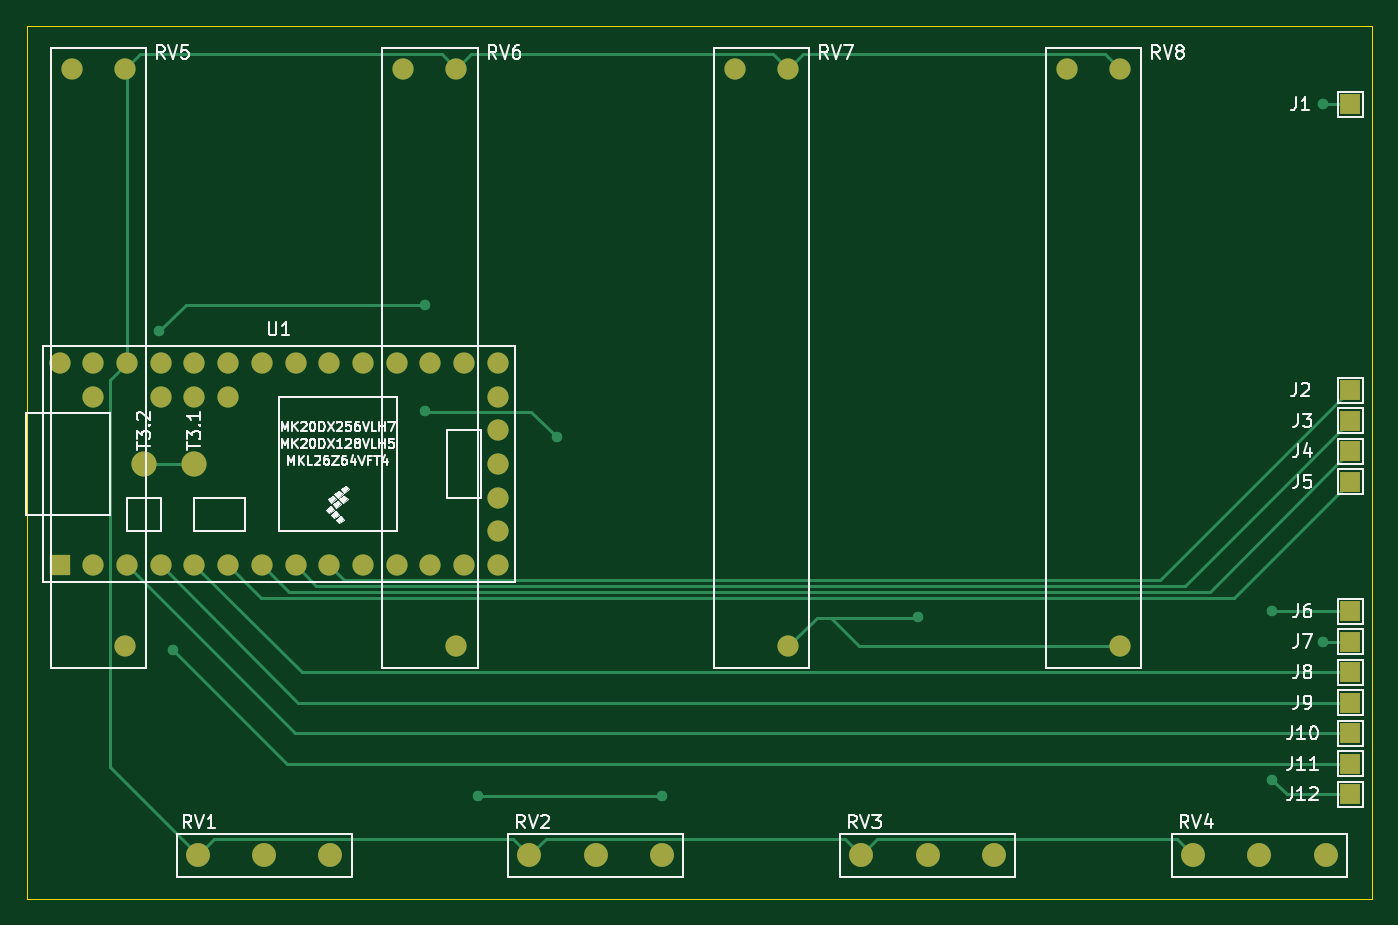
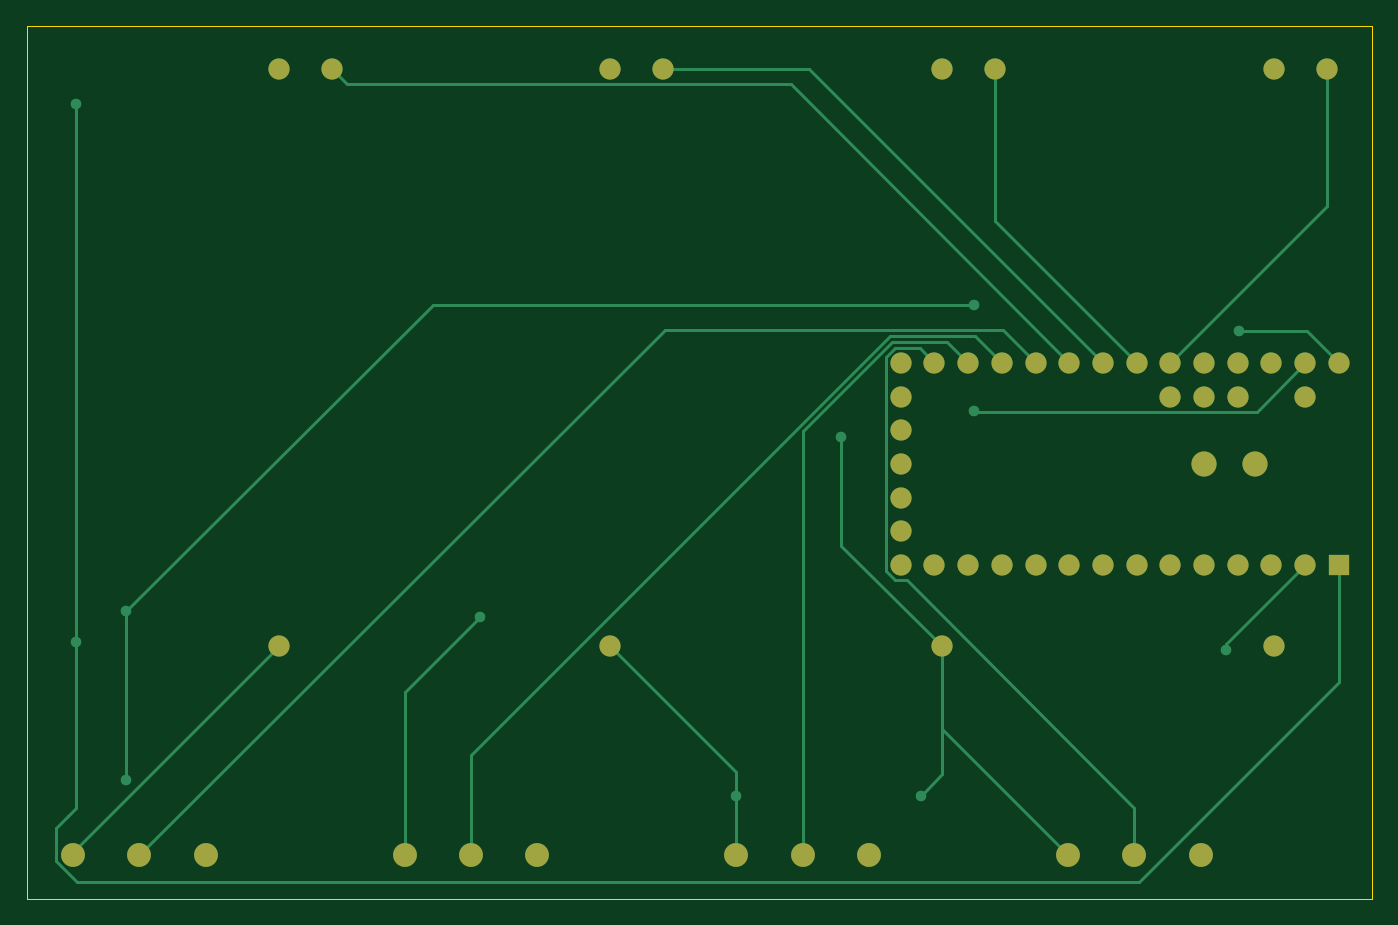
Circuit board: 9 layer files. Board 101.4 x 65.8 mm.
- bottom_copper: midimania-B_Cu.gbr (8935 bytes)
- bottom_mask: midimania-B_Mask.gbr (2478 bytes)
- paste: midimania-B_Paste.gbr (471 bytes)
- bottom_silk: midimania-B_Silkscreen.gbr (472 bytes)
- outline: midimania-Edge_Cuts.gbr (716 bytes)
- top_copper: midimania-F_Cu.gbr (10119 bytes)
- top_mask: midimania-F_Mask.gbr (3107 bytes)
- paste: midimania-F_Paste.gbr (471 bytes)
- top_silk: midimania-F_Silkscreen.gbr (34244 bytes)

=== bottom_copper: midimania-B_Cu.gbr (8935 bytes, source omitted) ===
=== bottom_mask: midimania-B_Mask.gbr ===
%TF.GenerationSoftware,KiCad,Pcbnew,(6.0.4)*%
%TF.CreationDate,2022-06-07T12:50:28-04:00*%
%TF.ProjectId,midimania,6d696469-6d61-46e6-9961-2e6b69636164,rev?*%
%TF.SameCoordinates,Original*%
%TF.FileFunction,Soldermask,Bot*%
%TF.FilePolarity,Negative*%
%FSLAX46Y46*%
G04 Gerber Fmt 4.6, Leading zero omitted, Abs format (unit mm)*
G04 Created by KiCad (PCBNEW (6.0.4)) date 2022-06-07 12:50:28*
%MOMM*%
%LPD*%
G01*
G04 APERTURE LIST*
%ADD10C,1.600000*%
%ADD11C,1.800000*%
%ADD12R,1.600000X1.600000*%
%ADD13C,1.900000*%
G04 APERTURE END LIST*
D10*
%TO.C,RV6*%
X132400000Y-73243000D03*
X128400000Y-73243000D03*
X132400000Y-116743000D03*
%TD*%
D11*
%TO.C,RV4*%
X187900000Y-132493000D03*
X192900000Y-132493000D03*
X197900000Y-132493000D03*
%TD*%
D10*
%TO.C,RV5*%
X107400000Y-73243000D03*
X103400000Y-73243000D03*
X107400000Y-116743000D03*
%TD*%
%TO.C,RV8*%
X182400000Y-73243000D03*
X178400000Y-73243000D03*
X182400000Y-116743000D03*
%TD*%
D11*
%TO.C,RV2*%
X137900000Y-132493000D03*
X142900000Y-132493000D03*
X147900000Y-132493000D03*
%TD*%
D12*
%TO.C,U1*%
X102490000Y-110620000D03*
D10*
X105030000Y-110620000D03*
X107570000Y-110620000D03*
X110110000Y-110620000D03*
X112650000Y-110620000D03*
X115190000Y-110620000D03*
X117730000Y-110620000D03*
X120270000Y-110620000D03*
X122810000Y-110620000D03*
X125350000Y-110620000D03*
X127890000Y-110620000D03*
X130430000Y-110620000D03*
X132970000Y-110620000D03*
X135510000Y-110620000D03*
X135510000Y-108080000D03*
X135510000Y-105540000D03*
X135510000Y-103000000D03*
X135510000Y-100460000D03*
X135510000Y-97920000D03*
X135510000Y-95380000D03*
X132970000Y-95380000D03*
X130430000Y-95380000D03*
X127890000Y-95380000D03*
X125350000Y-95380000D03*
X122810000Y-95380000D03*
X120270000Y-95380000D03*
X117730000Y-95380000D03*
X115190000Y-95380000D03*
X112650000Y-95380000D03*
X110110000Y-95380000D03*
X107570000Y-95380000D03*
X105030000Y-95380000D03*
X102490000Y-95380000D03*
X105030000Y-97920000D03*
X110110000Y-97920000D03*
X112650000Y-97920000D03*
X115190000Y-97920000D03*
D13*
X112650000Y-103000000D03*
X108840000Y-103000000D03*
%TD*%
D11*
%TO.C,RV3*%
X162900000Y-132493000D03*
X167900000Y-132493000D03*
X172900000Y-132493000D03*
%TD*%
D10*
%TO.C,RV7*%
X157400000Y-73243000D03*
X153400000Y-73243000D03*
X157400000Y-116743000D03*
%TD*%
D11*
%TO.C,RV1*%
X112900000Y-132493000D03*
X117900000Y-132493000D03*
X122900000Y-132493000D03*
%TD*%
M02*

=== paste: midimania-B_Paste.gbr ===
%TF.GenerationSoftware,KiCad,Pcbnew,(6.0.4)*%
%TF.CreationDate,2022-06-07T12:50:28-04:00*%
%TF.ProjectId,midimania,6d696469-6d61-46e6-9961-2e6b69636164,rev?*%
%TF.SameCoordinates,Original*%
%TF.FileFunction,Paste,Bot*%
%TF.FilePolarity,Positive*%
%FSLAX46Y46*%
G04 Gerber Fmt 4.6, Leading zero omitted, Abs format (unit mm)*
G04 Created by KiCad (PCBNEW (6.0.4)) date 2022-06-07 12:50:28*
%MOMM*%
%LPD*%
G01*
G04 APERTURE LIST*
G04 APERTURE END LIST*
M02*

=== bottom_silk: midimania-B_Silkscreen.gbr ===
%TF.GenerationSoftware,KiCad,Pcbnew,(6.0.4)*%
%TF.CreationDate,2022-06-07T12:50:28-04:00*%
%TF.ProjectId,midimania,6d696469-6d61-46e6-9961-2e6b69636164,rev?*%
%TF.SameCoordinates,Original*%
%TF.FileFunction,Legend,Bot*%
%TF.FilePolarity,Positive*%
%FSLAX46Y46*%
G04 Gerber Fmt 4.6, Leading zero omitted, Abs format (unit mm)*
G04 Created by KiCad (PCBNEW (6.0.4)) date 2022-06-07 12:50:28*
%MOMM*%
%LPD*%
G01*
G04 APERTURE LIST*
G04 APERTURE END LIST*
M02*

=== outline: midimania-Edge_Cuts.gbr ===
%TF.GenerationSoftware,KiCad,Pcbnew,(6.0.4)*%
%TF.CreationDate,2022-06-07T12:50:28-04:00*%
%TF.ProjectId,midimania,6d696469-6d61-46e6-9961-2e6b69636164,rev?*%
%TF.SameCoordinates,Original*%
%TF.FileFunction,Profile,NP*%
%FSLAX46Y46*%
G04 Gerber Fmt 4.6, Leading zero omitted, Abs format (unit mm)*
G04 Created by KiCad (PCBNEW (6.0.4)) date 2022-06-07 12:50:28*
%MOMM*%
%LPD*%
G01*
G04 APERTURE LIST*
%TA.AperFunction,Profile*%
%ADD10C,0.100000*%
%TD*%
G04 APERTURE END LIST*
D10*
X100000000Y-70000000D02*
X201400000Y-70000000D01*
X201400000Y-70000000D02*
X201400000Y-135750000D01*
X201400000Y-135750000D02*
X100000000Y-135750000D01*
X100000000Y-135750000D02*
X100000000Y-70000000D01*
M02*

=== top_copper: midimania-F_Cu.gbr (10119 bytes, source omitted) ===
=== top_mask: midimania-F_Mask.gbr ===
%TF.GenerationSoftware,KiCad,Pcbnew,(6.0.4)*%
%TF.CreationDate,2022-06-07T12:50:28-04:00*%
%TF.ProjectId,midimania,6d696469-6d61-46e6-9961-2e6b69636164,rev?*%
%TF.SameCoordinates,Original*%
%TF.FileFunction,Soldermask,Top*%
%TF.FilePolarity,Negative*%
%FSLAX46Y46*%
G04 Gerber Fmt 4.6, Leading zero omitted, Abs format (unit mm)*
G04 Created by KiCad (PCBNEW (6.0.4)) date 2022-06-07 12:50:28*
%MOMM*%
%LPD*%
G01*
G04 APERTURE LIST*
%ADD10R,1.500000X1.500000*%
%ADD11C,1.600000*%
%ADD12C,1.800000*%
%ADD13R,1.600000X1.600000*%
%ADD14C,1.900000*%
G04 APERTURE END LIST*
D10*
%TO.C,J9*%
X199761300Y-121000000D03*
%TD*%
D11*
%TO.C,RV6*%
X132400000Y-73243000D03*
X128400000Y-73243000D03*
X132400000Y-116743000D03*
%TD*%
D10*
%TO.C,J8*%
X199761285Y-118693000D03*
%TD*%
D12*
%TO.C,RV4*%
X187900000Y-132493000D03*
X192900000Y-132493000D03*
X197900000Y-132493000D03*
%TD*%
D11*
%TO.C,RV5*%
X107400000Y-73243000D03*
X103400000Y-73243000D03*
X107400000Y-116743000D03*
%TD*%
D10*
%TO.C,J11*%
X199761285Y-125593000D03*
%TD*%
%TO.C,J7*%
X199761285Y-116393000D03*
%TD*%
D11*
%TO.C,RV8*%
X182400000Y-73243000D03*
X178400000Y-73243000D03*
X182400000Y-116743000D03*
%TD*%
D10*
%TO.C,J10*%
X199761285Y-123293000D03*
%TD*%
D12*
%TO.C,RV2*%
X137900000Y-132493000D03*
X142900000Y-132493000D03*
X147900000Y-132493000D03*
%TD*%
D10*
%TO.C,J3*%
X199761285Y-99743000D03*
%TD*%
%TO.C,J12*%
X199761285Y-127893000D03*
%TD*%
%TO.C,J2*%
X199761285Y-97443000D03*
%TD*%
%TO.C,J5*%
X199761285Y-104343000D03*
%TD*%
D13*
%TO.C,U1*%
X102490000Y-110620000D03*
D11*
X105030000Y-110620000D03*
X107570000Y-110620000D03*
X110110000Y-110620000D03*
X112650000Y-110620000D03*
X115190000Y-110620000D03*
X117730000Y-110620000D03*
X120270000Y-110620000D03*
X122810000Y-110620000D03*
X125350000Y-110620000D03*
X127890000Y-110620000D03*
X130430000Y-110620000D03*
X132970000Y-110620000D03*
X135510000Y-110620000D03*
X135510000Y-108080000D03*
X135510000Y-105540000D03*
X135510000Y-103000000D03*
X135510000Y-100460000D03*
X135510000Y-97920000D03*
X135510000Y-95380000D03*
X132970000Y-95380000D03*
X130430000Y-95380000D03*
X127890000Y-95380000D03*
X125350000Y-95380000D03*
X122810000Y-95380000D03*
X120270000Y-95380000D03*
X117730000Y-95380000D03*
X115190000Y-95380000D03*
X112650000Y-95380000D03*
X110110000Y-95380000D03*
X107570000Y-95380000D03*
X105030000Y-95380000D03*
X102490000Y-95380000D03*
X105030000Y-97920000D03*
X110110000Y-97920000D03*
X112650000Y-97920000D03*
X115190000Y-97920000D03*
D14*
X112650000Y-103000000D03*
X108840000Y-103000000D03*
%TD*%
D10*
%TO.C,J4*%
X199761285Y-102043000D03*
%TD*%
%TO.C,J1*%
X199761285Y-75893000D03*
%TD*%
D12*
%TO.C,RV3*%
X162900000Y-132493000D03*
X167900000Y-132493000D03*
X172900000Y-132493000D03*
%TD*%
D11*
%TO.C,RV7*%
X157400000Y-73243000D03*
X153400000Y-73243000D03*
X157400000Y-116743000D03*
%TD*%
D12*
%TO.C,RV1*%
X112900000Y-132493000D03*
X117900000Y-132493000D03*
X122900000Y-132493000D03*
%TD*%
D10*
%TO.C,J6*%
X199761285Y-114093000D03*
%TD*%
M02*

=== paste: midimania-F_Paste.gbr ===
%TF.GenerationSoftware,KiCad,Pcbnew,(6.0.4)*%
%TF.CreationDate,2022-06-07T12:50:28-04:00*%
%TF.ProjectId,midimania,6d696469-6d61-46e6-9961-2e6b69636164,rev?*%
%TF.SameCoordinates,Original*%
%TF.FileFunction,Paste,Top*%
%TF.FilePolarity,Positive*%
%FSLAX46Y46*%
G04 Gerber Fmt 4.6, Leading zero omitted, Abs format (unit mm)*
G04 Created by KiCad (PCBNEW (6.0.4)) date 2022-06-07 12:50:28*
%MOMM*%
%LPD*%
G01*
G04 APERTURE LIST*
G04 APERTURE END LIST*
M02*

=== top_silk: midimania-F_Silkscreen.gbr (34244 bytes, source omitted) ===
